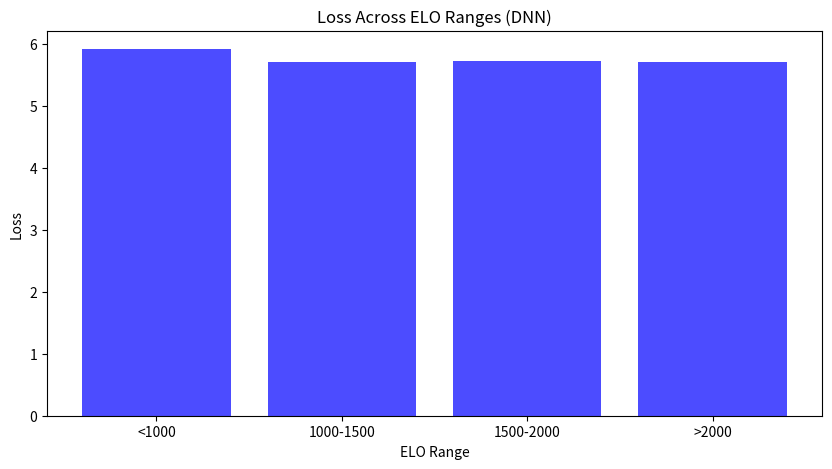
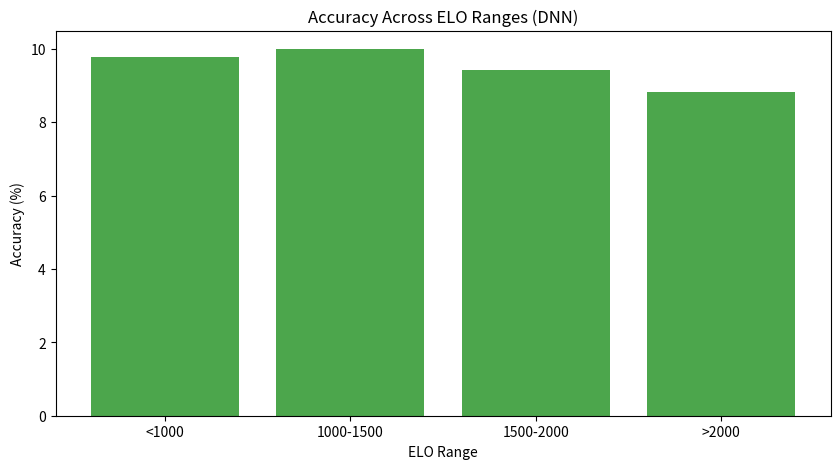
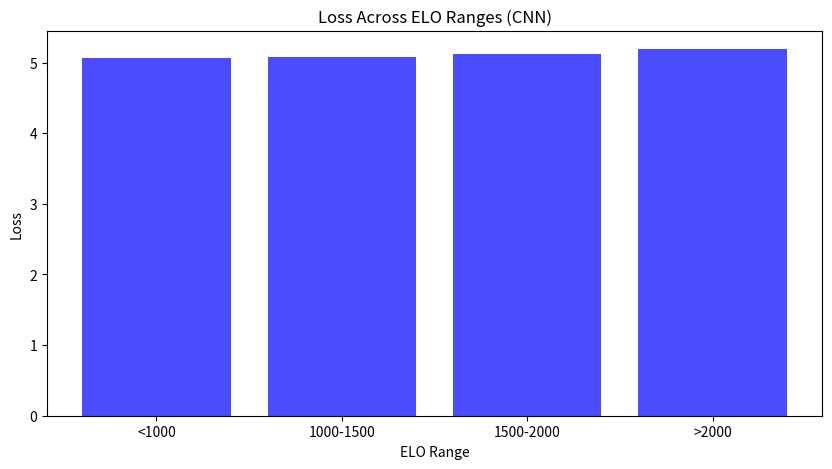
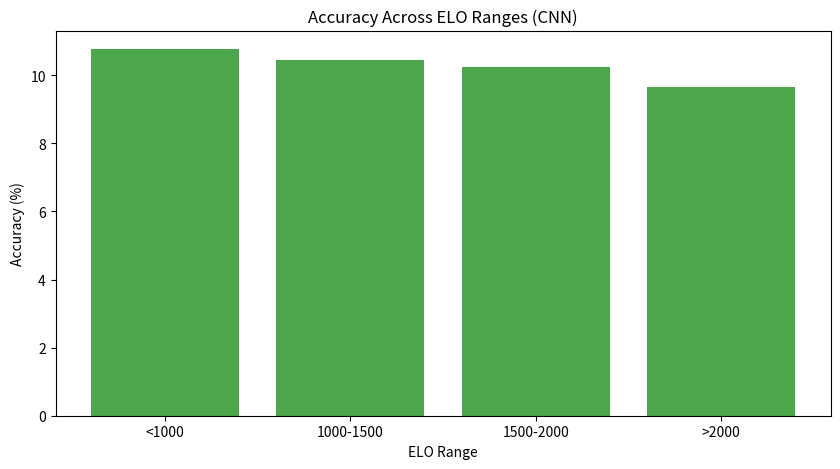
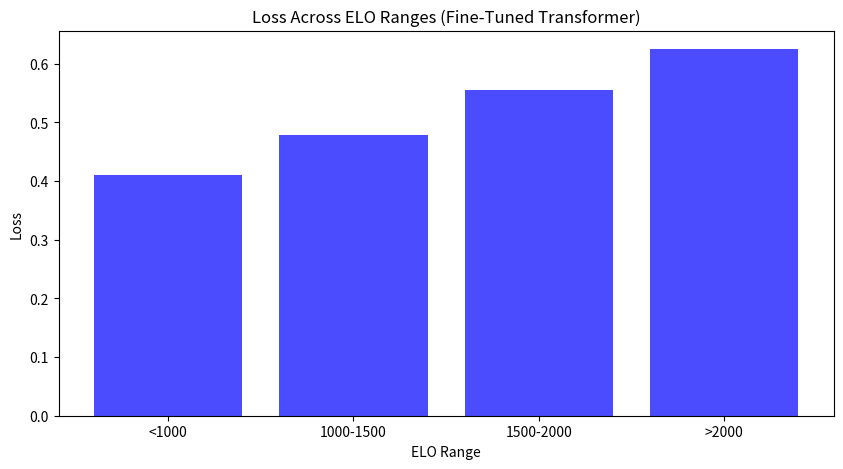
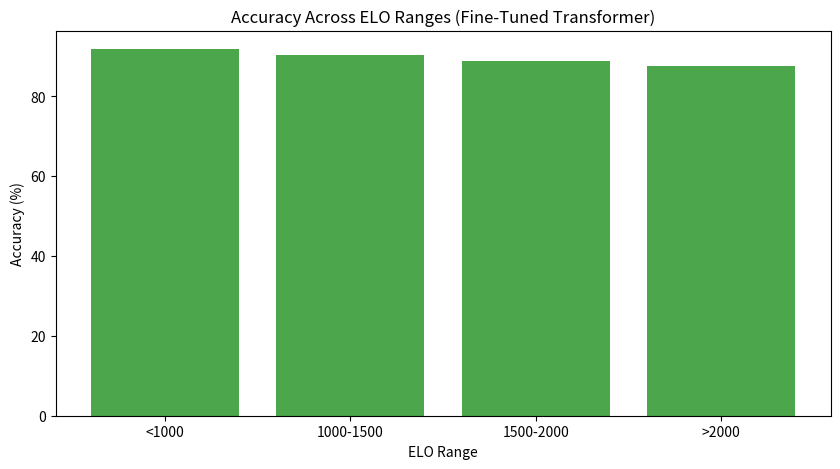

Source code (Python) for these figures, in order:
import matplotlib.pyplot as plt

def plot_bar_chart(data, title, xlabel, ylabel, color, alpha=0.7, figsize=(10, 5)):
    """
    Generates a bar chart based on the provided data and parameters.

    Parameters:
    - data (dict): A dictionary with 'x' (labels) and 'y' (values) keys.
    - title (str): Title of the chart.
    - xlabel (str): Label for the x-axis.
    - ylabel (str): Label for the y-axis.
    - color (str): Bar color.
    - alpha (float): Bar transparency.
    - figsize (tuple): Size of the figure.

    Returns:
    - None
    """
    plt.figure(figsize=figsize)
    plt.bar(data['x'], data['y'], alpha=alpha, color=color)
    plt.title(title)
    plt.xlabel(xlabel)
    plt.ylabel(ylabel)
    plt.show()

def visualize_model_data(models_data):
    """
    Visualizes loss and accuracy data for each model in the models_data dictionary.

    Parameters:
    - models_data (dict): A dictionary containing model names as keys and their
      respective data (ELO ranges, losses, and accuracies) as values.

    Returns:
    - None
    """
    for model_name, data in models_data.items():
        # Plot Loss
        plot_bar_chart(
            data={'x': data['elo_ranges'], 'y': data['losses']},
            title=f'Loss Across ELO Ranges ({model_name})',
            xlabel='ELO Range',
            ylabel='Loss',
            color='blue'
        )
        
        # Plot Accuracy
        plot_bar_chart(
            data={'x': data['elo_ranges'], 'y': data['accuracies']},
            title=f'Accuracy Across ELO Ranges ({model_name})',
            xlabel='ELO Range',
            ylabel='Accuracy (%)',
            color='green'
        )

# Main process for fine-tuning
if __name__ == "__main__":
    # Data for ELO ranges, losses, and accuracies for each model
    models_data = {
        "DNN": {
            "elo_ranges": ['<1000', '1000-1500', '1500-2000', '>2000'],
            "losses": [5.9137, 5.7089, 5.7176, 5.7024],
            "accuracies": [9.77, 9.99, 9.41, 8.83]
        },
        "CNN": {
            "elo_ranges": ['<1000', '1000-1500', '1500-2000', '>2000'],
            "losses": [5.0660, 5.0810, 5.1264, 5.1905],
            "accuracies": [10.77, 10.46, 10.24, 9.66]
        },
        "Fine-Tuned Transformer": {
            "elo_ranges": ['<1000', '1000-1500', '1500-2000', '>2000'],
            "losses": [0.4100, 0.4782, 0.5559, 0.6249],
            "accuracies": [91.81, 90.36, 88.88, 87.61]
        }
    }

    # Visualize the data for all models
    visualize_model_data(models_data)